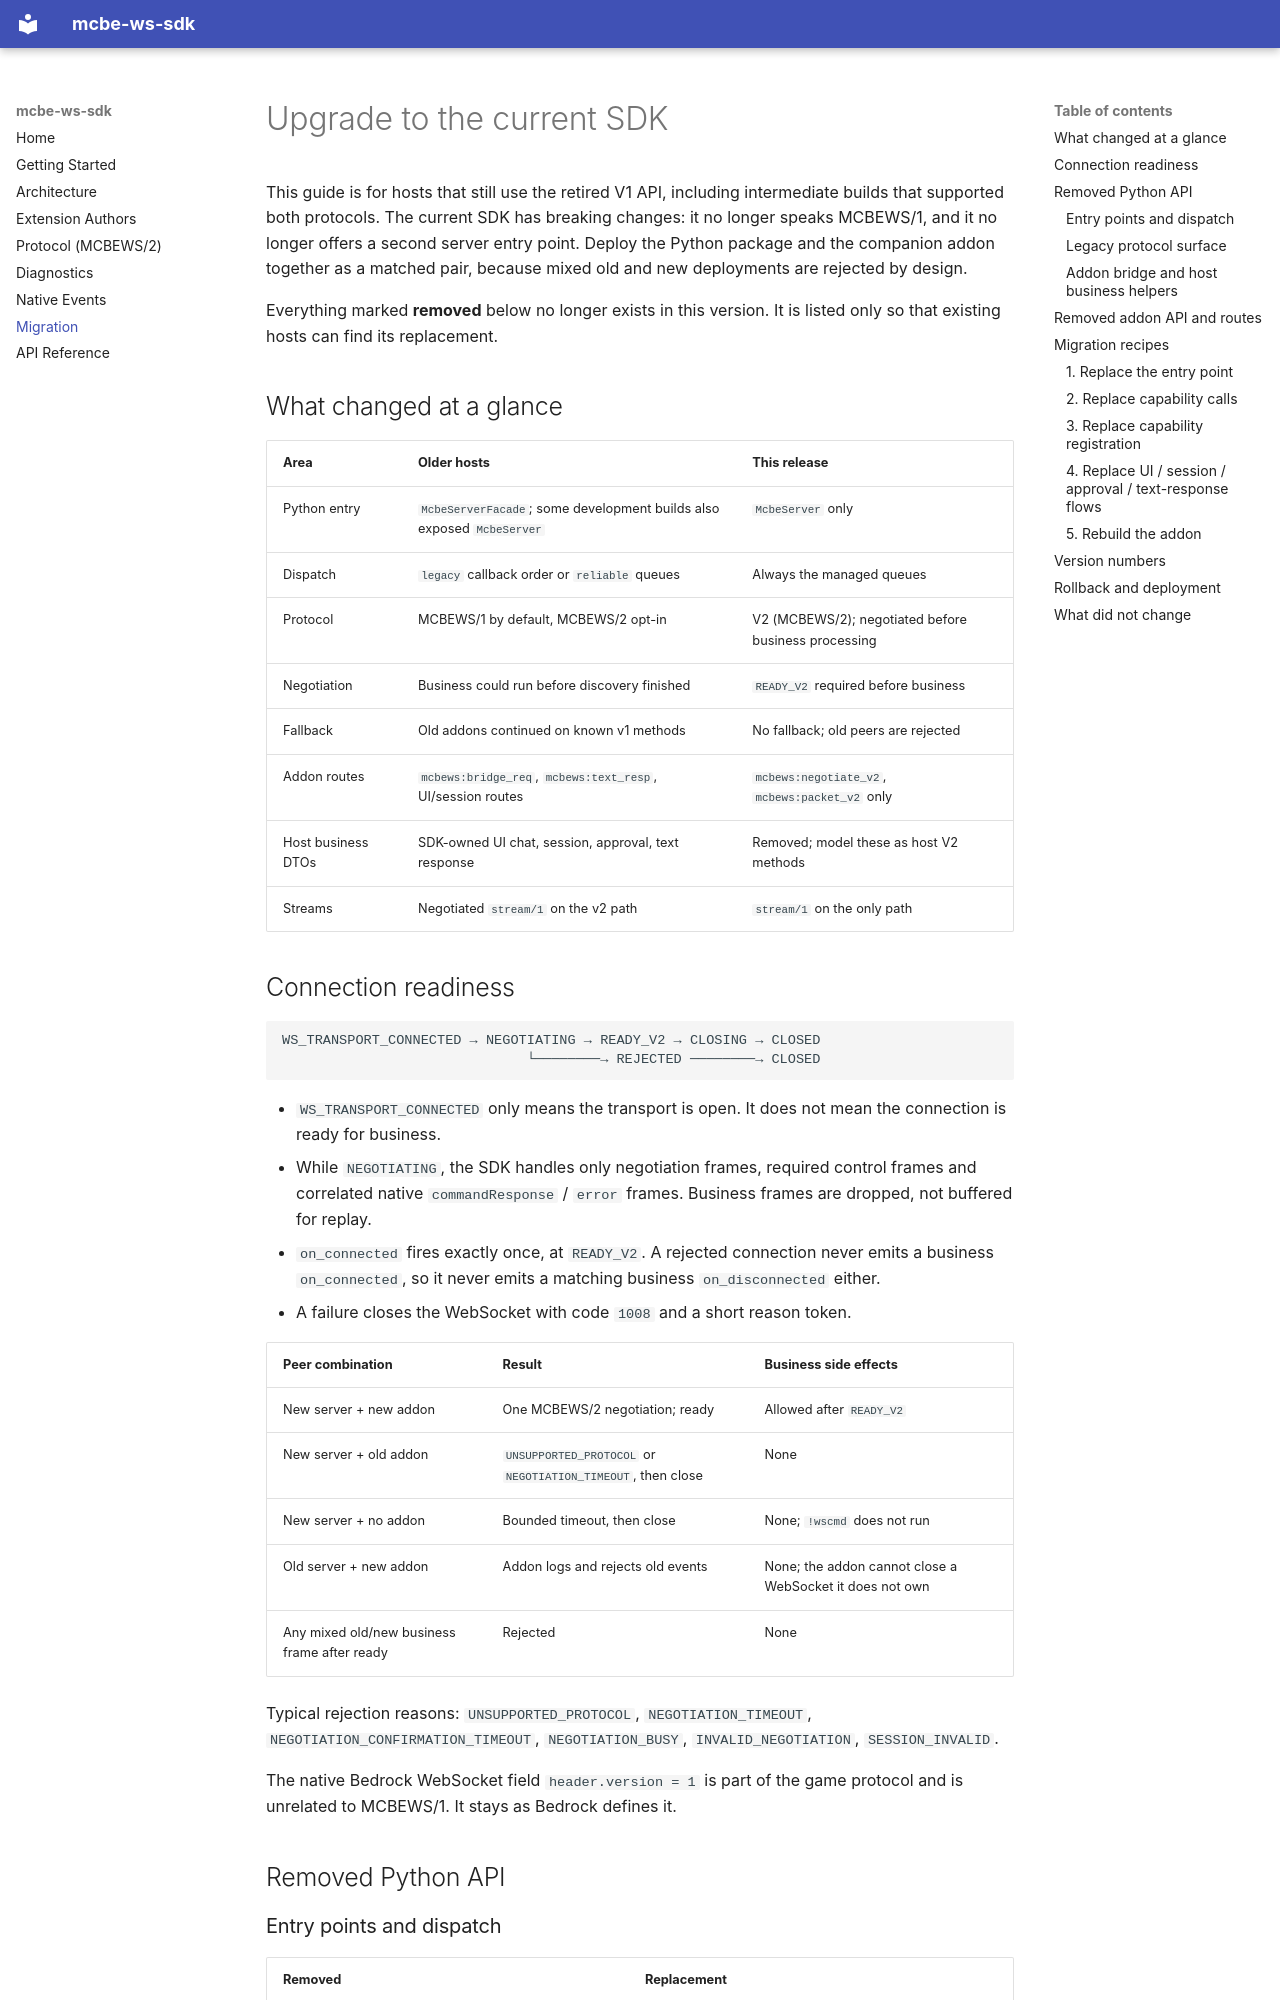

repository: rice-awa/mcbe-ws-sdk · page: migration/index.html · generator: mkdocs

# Upgrade to the current SDK

This guide is for hosts that still use the retired V1 API, including
intermediate builds that supported both protocols. The current SDK has breaking
changes: it no longer speaks MCBEWS/1, and it no longer offers a second server
entry point. Deploy the Python package and the companion addon together as a
matched pair, because mixed old and new deployments are rejected by design.

Everything marked **removed** below no longer exists in this version. It is
listed only so that existing hosts can find its replacement.

## What changed at a glance

| Area | Older hosts | This release |
| --- | --- | --- |
| Python entry | `McbeServerFacade`; some development builds also exposed `McbeServer` | `McbeServer` only |
| Dispatch | `legacy` callback order or `reliable` queues | Always the managed queues |
| Protocol | MCBEWS/1 by default, MCBEWS/2 opt-in | V2 (MCBEWS/2); negotiated before business processing |
| Negotiation | Business could run before discovery finished | `READY_V2` required before business |
| Fallback | Old addons continued on known v1 methods | No fallback; old peers are rejected |
| Addon routes | `mcbews:bridge_req`, `mcbews:text_resp`, UI/session routes | `mcbews:negotiate_v2`, `mcbews:packet_v2` only |
| Host business DTOs | SDK-owned UI chat, session, approval, text response | Removed; model these as host V2 methods |
| Streams | Negotiated `stream/1` on the v2 path | `stream/1` on the only path |

## Connection readiness

```text
WS_TRANSPORT_CONNECTED → NEGOTIATING → READY_V2 → CLOSING → CLOSED
                              └────────→ REJECTED ────────→ CLOSED
```

- `WS_TRANSPORT_CONNECTED` only means the transport is open. It does not mean the
  connection is ready for business.
- While `NEGOTIATING`, the SDK handles only negotiation frames, required control
  frames and correlated native `commandResponse` / `error` frames. Business
  frames are dropped, not buffered for replay.
- `on_connected` fires exactly once, at `READY_V2`. A rejected connection never
  emits a business `on_connected`, so it never emits a matching business
  `on_disconnected` either.
- A failure closes the WebSocket with code `1008` and a short reason token.

| Peer combination | Result | Business side effects |
| --- | --- | --- |
| New server + new addon | One MCBEWS/2 negotiation; ready | Allowed after `READY_V2` |
| New server + old addon | `UNSUPPORTED_PROTOCOL` or `NEGOTIATION_TIMEOUT`, then close | None |
| New server + no addon | Bounded timeout, then close | None; `!wscmd` does not run |
| Old server + new addon | Addon logs and rejects old events | None; the addon cannot close a WebSocket it does not own |
| Any mixed old/new business frame after ready | Rejected | None |

Typical rejection reasons: `UNSUPPORTED_PROTOCOL`, `NEGOTIATION_TIMEOUT`,
`NEGOTIATION_CONFIRMATION_TIMEOUT`, `NEGOTIATION_BUSY`, `INVALID_NEGOTIATION`,
`SESSION_INVALID`.

The native Bedrock WebSocket field `header.version = 1` is part of the game
protocol and is unrelated to MCBEWS/1. It stays as Bedrock defines it.
